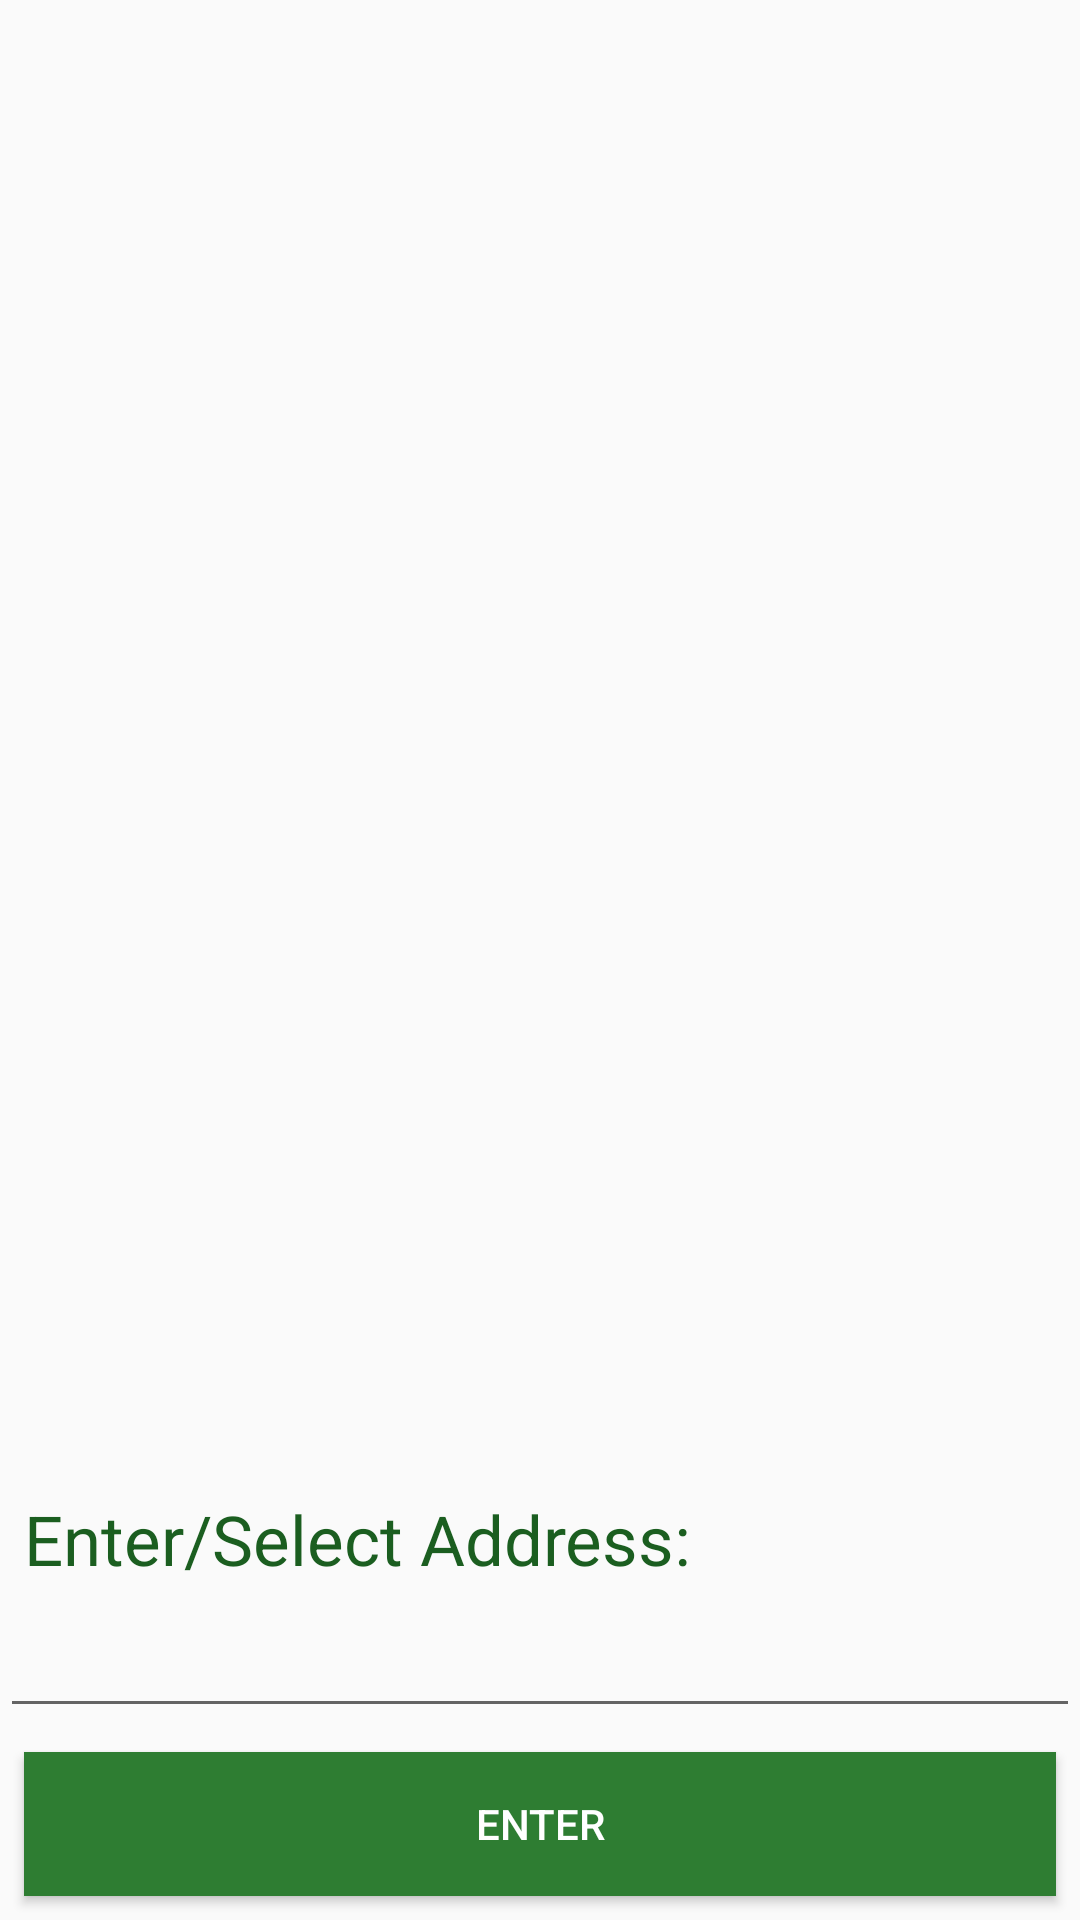

Produce the Android XML layout that renders to this screen, including the resource entries it uses.
<!-- AndroidManifest.xml: application theme MyMaterialTheme -->
<!-- res/layout/activity_addresss.xml -->
<?xml version="1.0" encoding="utf-8"?>
<RelativeLayout xmlns:android="http://schemas.android.com/apk/res/android"
    xmlns:app="http://schemas.android.com/apk/res-auto"
    xmlns:tools="http://schemas.android.com/tools"
    android:layout_width="match_parent"
    android:layout_height="match_parent"
    tools:context="com.experiment.lenovo.android_intern_vyas_atharva.AddresssActivity"
    >
    <ImageView
        android:src="@drawable/addressimage"
        android:layout_width="wrap_content"
        android:layout_height="match_parent"
        android:scaleType="centerCrop"
        android:layout_above="@+id/address"/>
    <TextView
        android:id="@id/address"
        android:layout_width="match_parent"
        android:layout_height="wrap_content"
        android:text="Enter/Select Address:"
        android:textSize="23sp"
        android:paddingLeft="8dp"
        android:textColor="#1B5E20"
        android:layout_above="@+id/addresstext"/>
    <AutoCompleteTextView
        android:id="@id/addresstext"
        android:layout_width="match_parent"
        android:layout_height="wrap_content"
        android:textSize="23sp"
        android:layout_above="@+id/enterbutton"/>
    <Button
        android:id="@id/enterbutton"
        android:layout_width="match_parent"
        android:layout_height="wrap_content"
        android:text="enter"
        android:onClick="addressEntered"
        android:layout_alignParentBottom="true"
        android:layout_margin="8dp"
        android:background="#2E7D32"
        android:textColor="#FFFFFF"/>
</RelativeLayout>
<!-- resources referenced by this layout -->
<resources>
  <style name="MyMaterialTheme" parent="MyMaterialTheme.Base">
  
      </style>
  <style name="MyMaterialTheme.Base" parent="Theme.AppCompat.Light.DarkActionBar">
          <item name="windowNoTitle">true</item>
          <item name="windowActionBar">false</item>
          <item name="colorPrimary">#4CAF50</item>
          <item name="colorPrimaryDark">#388E3C</item>
          <item name="colorAccent">#1B5E20</item>
      </style>
</resources>
